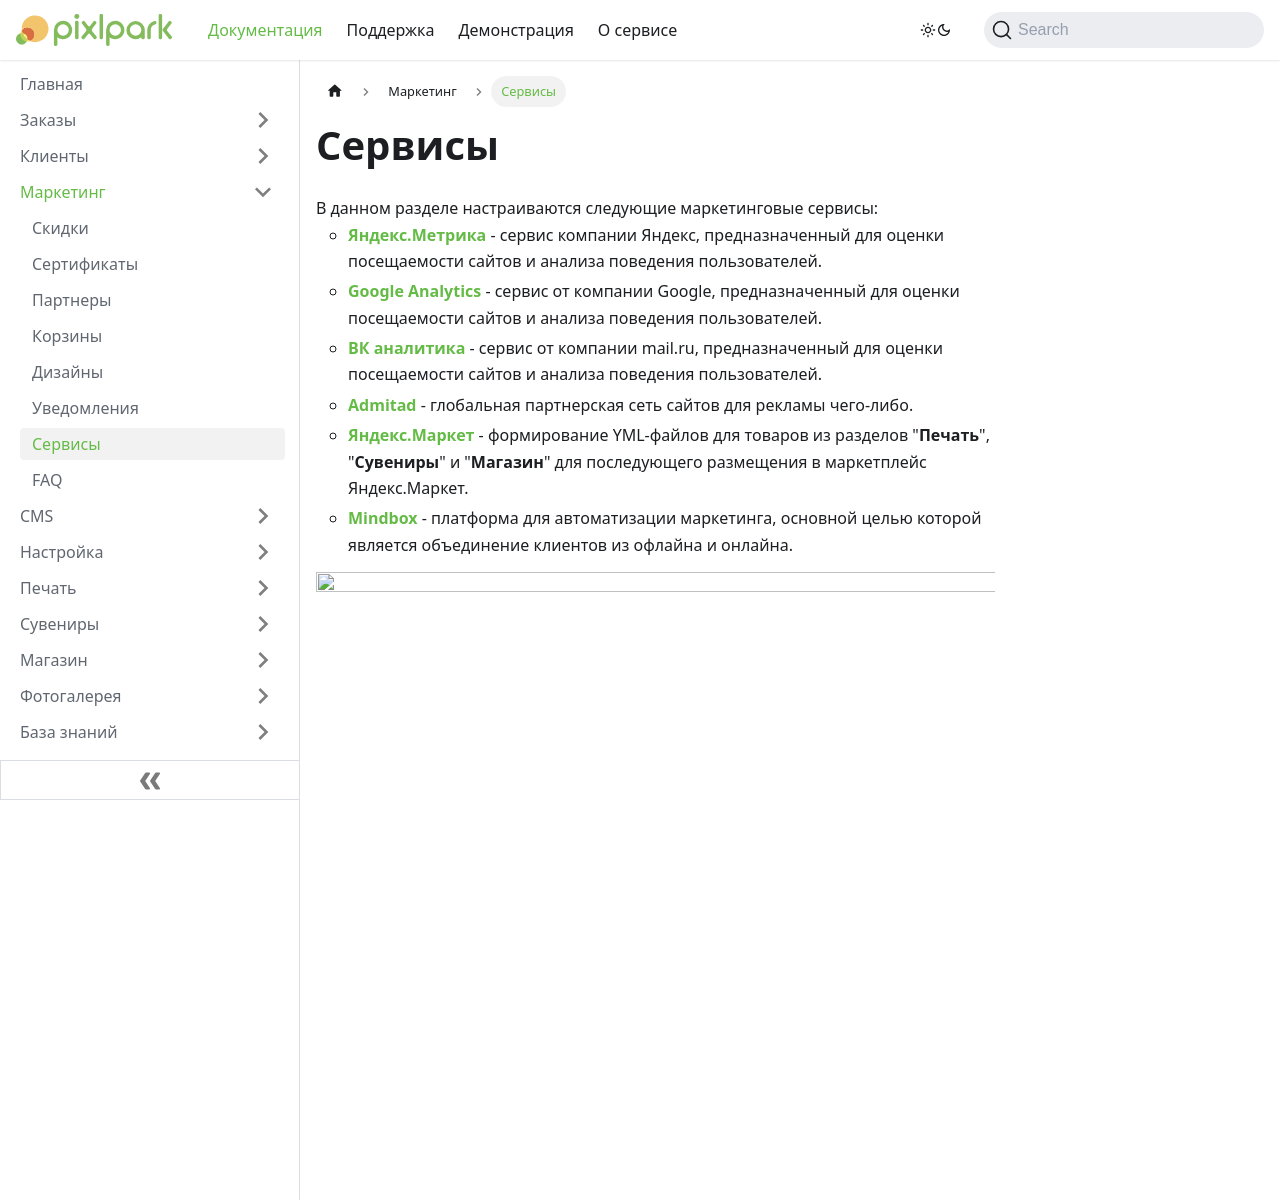

repository: Pixlpark/new-doc · page: marketing/services.html · generator: docusaurus

---
title: Сервисы
description: Поключение сервисов аналитики для управления рекламой
sidebar_position: 7
---

# Сервисы
* В данном разделе настраиваются следующие маркетинговые сервисы:
    + __[Яндекс.Метрика](https://metrika.yandex.ru/)__ - сервис компании Яндекс, предназначенный для оценки посещаемости сайтов и анализа поведения пользователей.
    + __[Google Analytics](https://analytics.google.com/)__ - сервис от компании Google, предназначенный для оценки посещаемости сайтов и анализа поведения пользователей.
    + __[ВК аналитика](https://ads.vk.com/hq/dashboard)__ - сервис от компании mail.ru, предназначенный для оценки посещаемости сайтов и анализа поведения пользователей.
    + __[Admitad](https://www.admitad.com/ru/)__ - глобальная партнерская сеть сайтов для рекламы чего-либо.
    + __[Яндекс.Маркет](https://market.yandex.ru/)__ - формирование YML-файлов для товаров из разделов "__Печать__", "__Сувениры__" и "__Магазин__" для последующего размещения в маркетплейс Яндекс.Маркет.
    + __[Mindbox](https://mindbox.ru/)__ - платформа для автоматизации маркетинга, основной целью которой является объединение клиентов из офлайна и онлайна.
* ![](../_media/marketing/services.png)
